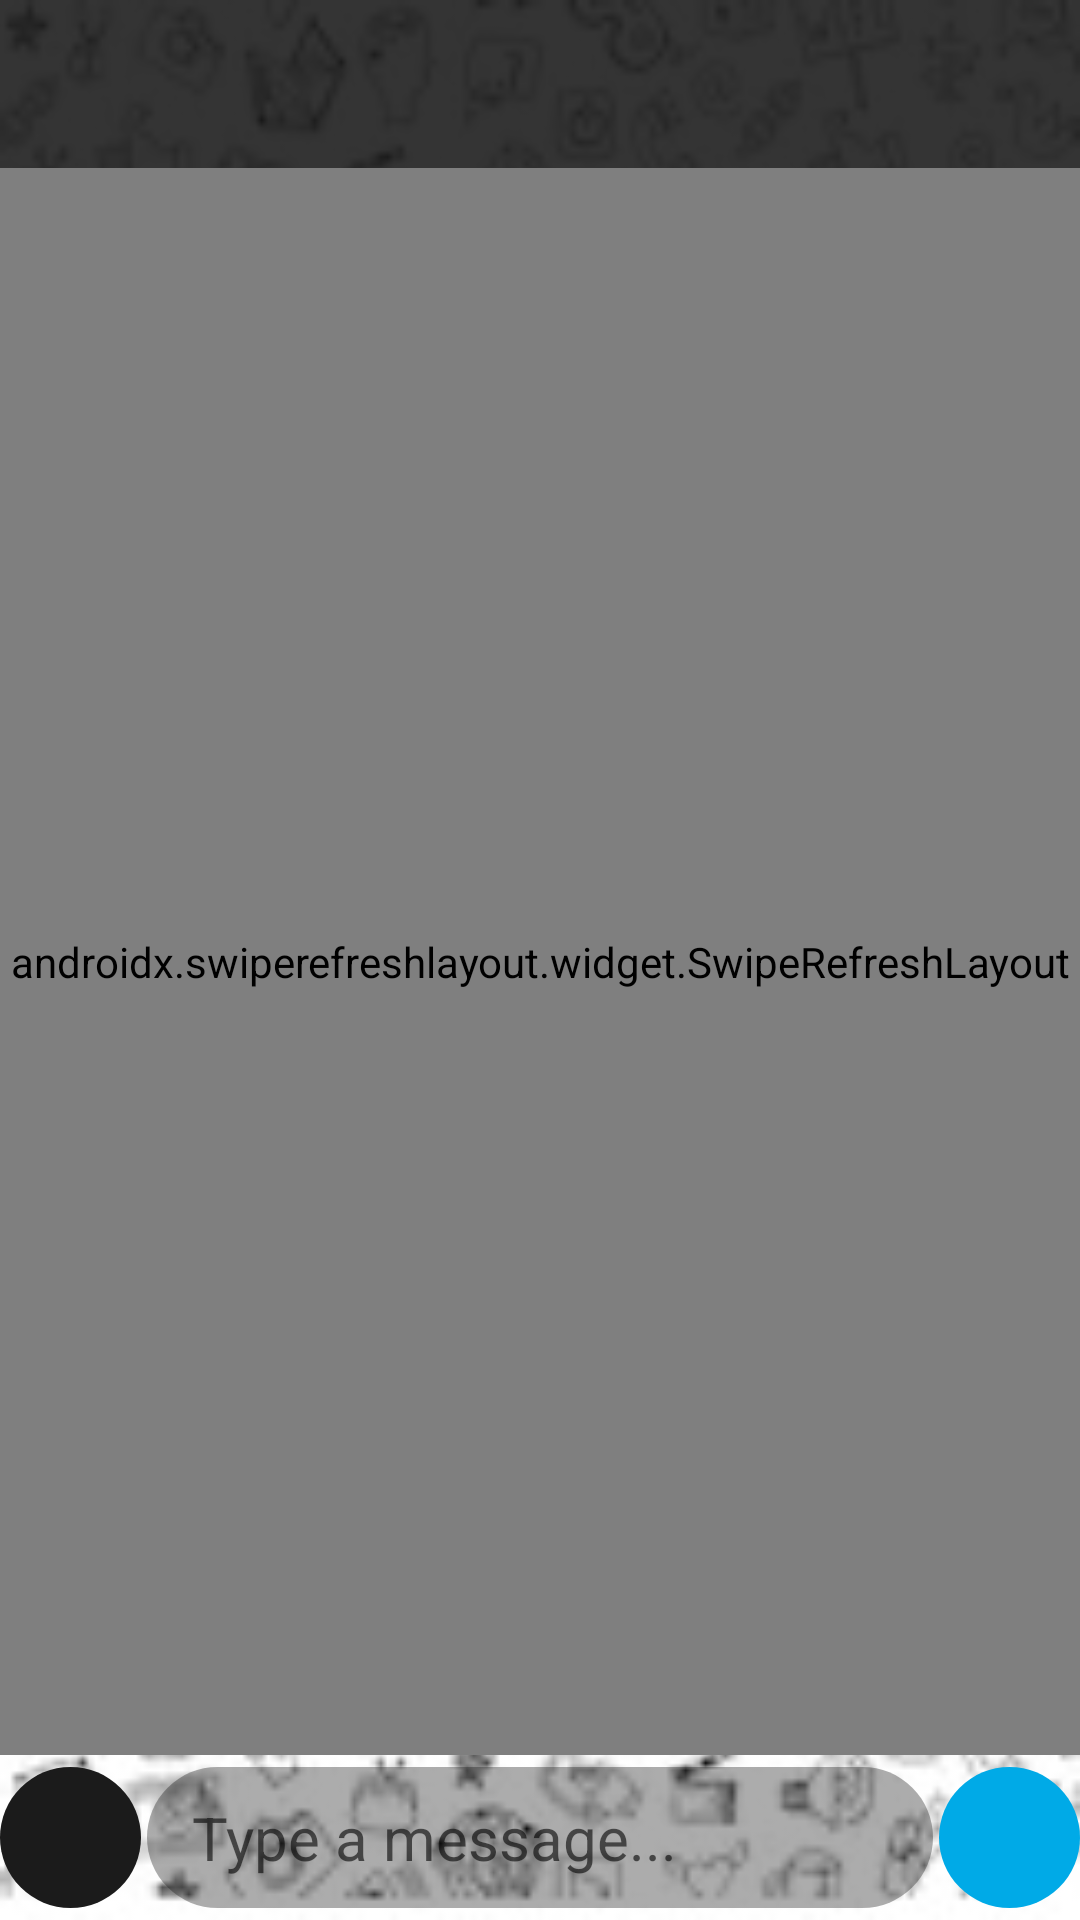

Reconstruct the res/layout file that produces this screen, plus the resources it refers to.
<!-- AndroidManifest.xml: application theme Theme.Chit_Chat -->
<!-- res/layout/activity_chat.xml -->
<?xml version="1.0" encoding="utf-8"?>
<RelativeLayout xmlns:android="http://schemas.android.com/apk/res/android"
    xmlns:app="http://schemas.android.com/apk/res-auto"
    xmlns:tools="http://schemas.android.com/tools"
    android:layout_width="match_parent"
    android:layout_height="match_parent"
    android:background="@drawable/social_media_icons_pattern_doodle"
    tools:context=".ChatActivity">

    <include layout="@layout/app_bar_layout"
        android:id="@+id/chatAppBar"/>

    <androidx.swiperefreshlayout.widget.SwipeRefreshLayout
        android:id="@+id/swipeMessageLayout"
        android:layout_width="match_parent"
        android:layout_height="match_parent"
        android:layout_below="@+id/chatAppBar"
        android:layout_above="@+id/txtLayout">

        <androidx.recyclerview.widget.RecyclerView
            android:id="@+id/chatMessagesList"
            android:layout_width="match_parent"
            android:layout_height="match_parent"
            android:padding="5dp">

        </androidx.recyclerview.widget.RecyclerView>

    </androidx.swiperefreshlayout.widget.SwipeRefreshLayout>

    <RelativeLayout
        android:id="@+id/txtLayout"
        android:layout_width="match_parent"
        android:layout_height="55dp"
        android:gravity="center_vertical"
        android:layout_alignParentBottom="true"
        android:orientation="horizontal">

        <ImageButton
            android:id="@+id/pickImageBtn"
            android:layout_width="47dp"
            android:layout_height="47dp"
            android:layout_alignParentLeft="true"
            android:background="@drawable/button_layout"
            android:backgroundTint="@color/Eerie_Black"
            android:src="@drawable/baseline_insert_photo_white_18dp"
            android:contentDescription="TODO"
            android:layout_alignParentStart="true" />

        <EditText
            android:id="@+id/messageTextView"
            android:layout_width="match_parent"
            android:layout_height="wrap_content"
            android:layout_toRightOf="@+id/pickImageBtn"
            android:layout_toLeftOf="@+id/sendMessageBtn"
            android:layout_marginHorizontal="2dp"
            android:background="@drawable/button_layout"
            android:backgroundTint="@color/Blur_Black"
            android:hint="Type a message..."
            android:paddingHorizontal="15dp"
            android:paddingVertical="10dp"
            android:textSize="20sp"
            android:textColor="@color/white"
            android:layout_toEndOf="@+id/pickImageBtn"
            android:layout_toStartOf="@+id/sendMessageBtn" />

        <ImageButton
            android:id="@+id/sendMessageBtn"
            android:layout_width="47dp"
            android:layout_height="47dp"
            android:layout_alignParentRight="true"
            android:background="@drawable/button_layout"
            android:backgroundTint="@color/Another_Blue"
            android:src="@drawable/baseline_send_white_18dp"
            android:contentDescription="TODO"
            android:layout_alignParentEnd="true" />


    </RelativeLayout>

</RelativeLayout>
<!-- res/layout/app_bar_layout.xml (included above) -->
<?xml version="1.0" encoding="utf-8"?>
<androidx.appcompat.widget.Toolbar xmlns:android="http://schemas.android.com/apk/res/android"
    android:id="@+id/mainAppBar"
    android:layout_width="match_parent"
    android:layout_height="wrap_content"
    android:background="#E21B1B1B"
    android:theme="@style/ThemeOverlay.AppCompat.Dark.ActionBar">

</androidx.appcompat.widget.Toolbar>
<!-- resources referenced by this layout -->
<resources>
  <color name="Another_Blue">#00aae7</color>
  <color name="Blur_Black">#5C1B1B1B</color>
  <color name="Eerie_Black">#1B1B1B</color>
  <color name="white">#FFFFFFFF</color>
  <!-- drawable button_layout (drawable) -->
  <?xml version="1.0" encoding="utf-8"?>
  <shape xmlns:android="http://schemas.android.com/apk/res/android">
  
      <corners
          android:radius="25dp"/>
  
  </shape>
  <!-- drawable social_media_icons_pattern_doodle: jpg bitmap (drawable, 28853 bytes) -->
  <style name="Theme.Chit_Chat" parent="Theme.AppCompat.Light.NoActionBar">
          
          <item name="colorPrimary">@color/Eerie_Black</item>
          <item name="colorPrimaryVariant">@color/black</item>
          <item name="colorOnPrimary">@color/Persian_Blue</item>
          
          <item name="colorSecondary">@color/teal_200</item>
          <item name="colorSecondaryVariant">@color/teal_700</item>
          <item name="colorOnSecondary">@color/black</item>
          
          <item name="android:statusBarColor" tools:targetApi="l">?attr/colorPrimaryVariant</item>
          
      </style>
  <color name="black">#FF000000</color>
  <color name="Persian_Blue">#1261A0</color>
  <color name="teal_200">#FF03DAC5</color>
  <color name="teal_700">#FF018786</color>
</resources>
